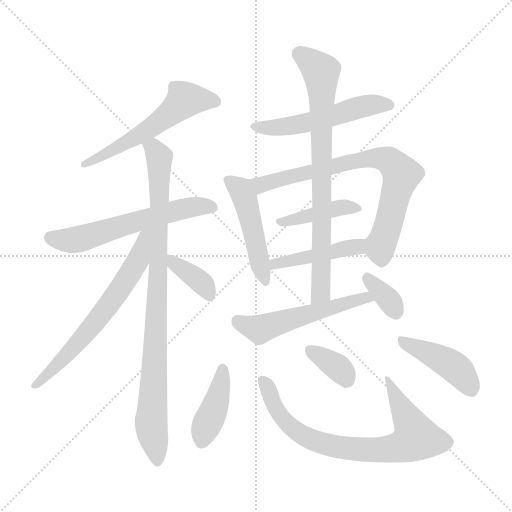
t = 0.00 s
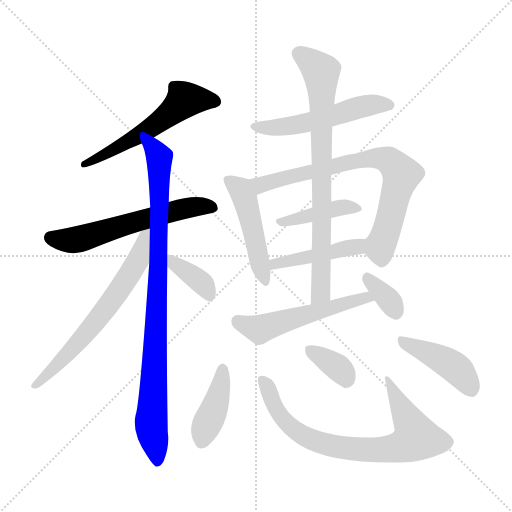
t = 2.36 s
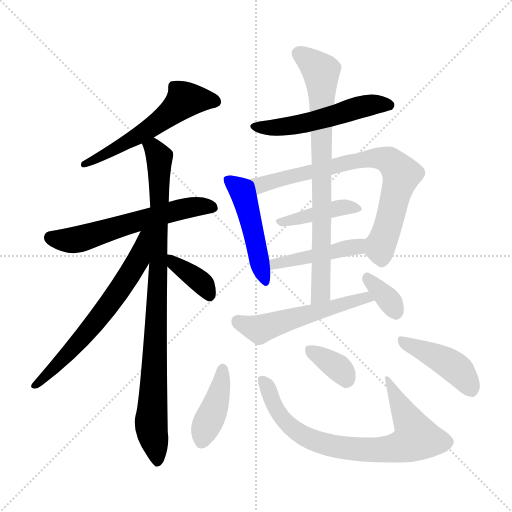
t = 4.72 s
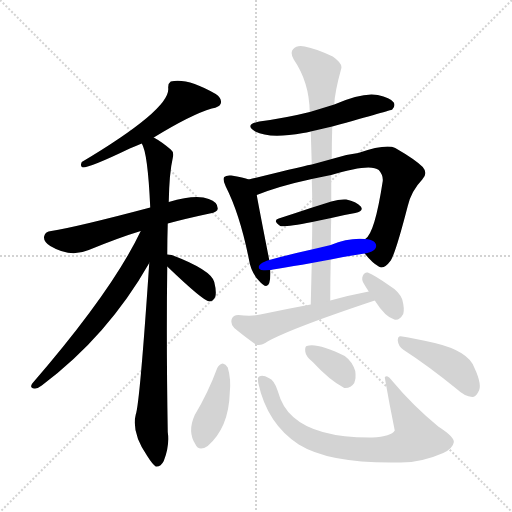
t = 7.08 s
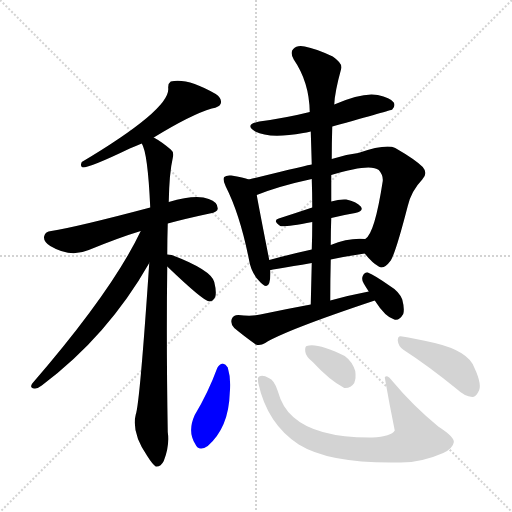
t = 9.44 s
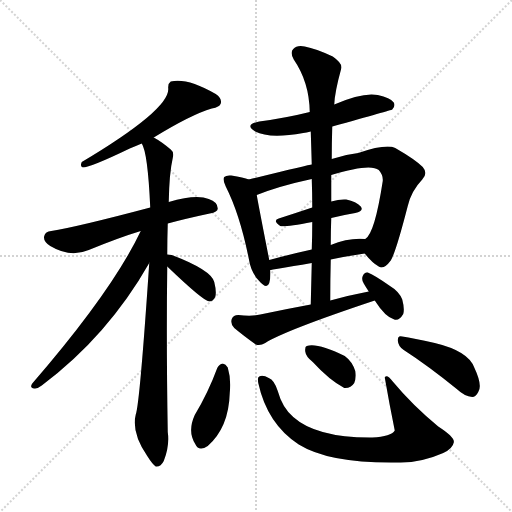
t = 11.80 s

The animated SVG that drew these frames (rendered in a browser with its animation timeline set to each time). Animation: 17 CSS @keyframes rules; one cycle of 11.80 s.

<svg version="1.1" viewBox="0 0 1024 1024" xmlns="http://www.w3.org/2000/svg">
  <g stroke="lightgray" stroke-dasharray="1,1" stroke-width="1" transform="scale(4, 4)">
    <line x1="0" y1="0" x2="256" y2="256"></line>
    <line x1="256" y1="0" x2="0" y2="256"></line>
    <line x1="128" y1="0" x2="128" y2="256"></line>
    <line x1="0" y1="128" x2="256" y2="128"></line>
  </g>
<g transform="scale(1, -1) translate(0, -900)">
   <style type="text/css">
    @keyframes keyframes0 {
      from {
       stroke: blue;
       stroke-dashoffset: 564;
       stroke-width: 128;
       }
       65% {
       animation-timing-function: step-end;
       stroke: blue;
       stroke-dashoffset: 0;
       stroke-width: 128;
       }
       to {
       stroke: black;
       stroke-width: 1024;
       }
       }
       #make-me-a-hanzi-animation-0 {
         animation: keyframes0 0.708984s both;
         animation-delay: 0.000000s;
         animation-timing-function: linear;
       }
    @keyframes keyframes1 {
      from {
       stroke: blue;
       stroke-dashoffset: 590;
       stroke-width: 128;
       }
       66% {
       animation-timing-function: step-end;
       stroke: blue;
       stroke-dashoffset: 0;
       stroke-width: 128;
       }
       to {
       stroke: black;
       stroke-width: 1024;
       }
       }
       #make-me-a-hanzi-animation-1 {
         animation: keyframes1 0.730143s both;
         animation-delay: 0.708984s;
         animation-timing-function: linear;
       }
    @keyframes keyframes2 {
      from {
       stroke: blue;
       stroke-dashoffset: 906;
       stroke-width: 128;
       }
       75% {
       animation-timing-function: step-end;
       stroke: blue;
       stroke-dashoffset: 0;
       stroke-width: 128;
       }
       to {
       stroke: black;
       stroke-width: 1024;
       }
       }
       #make-me-a-hanzi-animation-2 {
         animation: keyframes2 0.987305s both;
         animation-delay: 1.439128s;
         animation-timing-function: linear;
       }
    @keyframes keyframes3 {
      from {
       stroke: blue;
       stroke-dashoffset: 642;
       stroke-width: 128;
       }
       68% {
       animation-timing-function: step-end;
       stroke: blue;
       stroke-dashoffset: 0;
       stroke-width: 128;
       }
       to {
       stroke: black;
       stroke-width: 1024;
       }
       }
       #make-me-a-hanzi-animation-3 {
         animation: keyframes3 0.772461s both;
         animation-delay: 2.426432s;
         animation-timing-function: linear;
       }
    @keyframes keyframes4 {
      from {
       stroke: blue;
       stroke-dashoffset: 371;
       stroke-width: 128;
       }
       55% {
       animation-timing-function: step-end;
       stroke: blue;
       stroke-dashoffset: 0;
       stroke-width: 128;
       }
       to {
       stroke: black;
       stroke-width: 1024;
       }
       }
       #make-me-a-hanzi-animation-4 {
         animation: keyframes4 0.551921s both;
         animation-delay: 3.198893s;
         animation-timing-function: linear;
       }
    @keyframes keyframes5 {
      from {
       stroke: blue;
       stroke-dashoffset: 530;
       stroke-width: 128;
       }
       63% {
       animation-timing-function: step-end;
       stroke: blue;
       stroke-dashoffset: 0;
       stroke-width: 128;
       }
       to {
       stroke: black;
       stroke-width: 1024;
       }
       }
       #make-me-a-hanzi-animation-5 {
         animation: keyframes5 0.681315s both;
         animation-delay: 3.750814s;
         animation-timing-function: linear;
       }
    @keyframes keyframes6 {
      from {
       stroke: blue;
       stroke-dashoffset: 476;
       stroke-width: 128;
       }
       61% {
       animation-timing-function: step-end;
       stroke: blue;
       stroke-dashoffset: 0;
       stroke-width: 128;
       }
       to {
       stroke: black;
       stroke-width: 1024;
       }
       }
       #make-me-a-hanzi-animation-6 {
         animation: keyframes6 0.637370s both;
         animation-delay: 4.432129s;
         animation-timing-function: linear;
       }
    @keyframes keyframes7 {
      from {
       stroke: blue;
       stroke-dashoffset: 742;
       stroke-width: 128;
       }
       71% {
       animation-timing-function: step-end;
       stroke: blue;
       stroke-dashoffset: 0;
       stroke-width: 128;
       }
       to {
       stroke: black;
       stroke-width: 1024;
       }
       }
       #make-me-a-hanzi-animation-7 {
         animation: keyframes7 0.853841s both;
         animation-delay: 5.069499s;
         animation-timing-function: linear;
       }
    @keyframes keyframes8 {
      from {
       stroke: blue;
       stroke-dashoffset: 409;
       stroke-width: 128;
       }
       57% {
       animation-timing-function: step-end;
       stroke: blue;
       stroke-dashoffset: 0;
       stroke-width: 128;
       }
       to {
       stroke: black;
       stroke-width: 1024;
       }
       }
       #make-me-a-hanzi-animation-8 {
         animation: keyframes8 0.582845s both;
         animation-delay: 5.923340s;
         animation-timing-function: linear;
       }
    @keyframes keyframes9 {
      from {
       stroke: blue;
       stroke-dashoffset: 447;
       stroke-width: 128;
       }
       59% {
       animation-timing-function: step-end;
       stroke: blue;
       stroke-dashoffset: 0;
       stroke-width: 128;
       }
       to {
       stroke: black;
       stroke-width: 1024;
       }
       }
       #make-me-a-hanzi-animation-9 {
         animation: keyframes9 0.613770s both;
         animation-delay: 6.506185s;
         animation-timing-function: linear;
       }
    @keyframes keyframes10 {
      from {
       stroke: blue;
       stroke-dashoffset: 778;
       stroke-width: 128;
       }
       72% {
       animation-timing-function: step-end;
       stroke: blue;
       stroke-dashoffset: 0;
       stroke-width: 128;
       }
       to {
       stroke: black;
       stroke-width: 1024;
       }
       }
       #make-me-a-hanzi-animation-10 {
         animation: keyframes10 0.883138s both;
         animation-delay: 7.119954s;
         animation-timing-function: linear;
       }
    @keyframes keyframes11 {
      from {
       stroke: blue;
       stroke-dashoffset: 535;
       stroke-width: 128;
       }
       64% {
       animation-timing-function: step-end;
       stroke: blue;
       stroke-dashoffset: 0;
       stroke-width: 128;
       }
       to {
       stroke: black;
       stroke-width: 1024;
       }
       }
       #make-me-a-hanzi-animation-11 {
         animation: keyframes11 0.685384s both;
         animation-delay: 8.003092s;
         animation-timing-function: linear;
       }
    @keyframes keyframes12 {
      from {
       stroke: blue;
       stroke-dashoffset: 344;
       stroke-width: 128;
       }
       53% {
       animation-timing-function: step-end;
       stroke: blue;
       stroke-dashoffset: 0;
       stroke-width: 128;
       }
       to {
       stroke: black;
       stroke-width: 1024;
       }
       }
       #make-me-a-hanzi-animation-12 {
         animation: keyframes12 0.529948s both;
         animation-delay: 8.688477s;
         animation-timing-function: linear;
       }
    @keyframes keyframes13 {
      from {
       stroke: blue;
       stroke-dashoffset: 407;
       stroke-width: 128;
       }
       57% {
       animation-timing-function: step-end;
       stroke: blue;
       stroke-dashoffset: 0;
       stroke-width: 128;
       }
       to {
       stroke: black;
       stroke-width: 1024;
       }
       }
       #make-me-a-hanzi-animation-13 {
         animation: keyframes13 0.581217s both;
         animation-delay: 9.218424s;
         animation-timing-function: linear;
       }
    @keyframes keyframes14 {
      from {
       stroke: blue;
       stroke-dashoffset: 761;
       stroke-width: 128;
       }
       71% {
       animation-timing-function: step-end;
       stroke: blue;
       stroke-dashoffset: 0;
       stroke-width: 128;
       }
       to {
       stroke: black;
       stroke-width: 1024;
       }
       }
       #make-me-a-hanzi-animation-14 {
         animation: keyframes14 0.869303s both;
         animation-delay: 9.799642s;
         animation-timing-function: linear;
       }
    @keyframes keyframes15 {
      from {
       stroke: blue;
       stroke-dashoffset: 351;
       stroke-width: 128;
       }
       53% {
       animation-timing-function: step-end;
       stroke: blue;
       stroke-dashoffset: 0;
       stroke-width: 128;
       }
       to {
       stroke: black;
       stroke-width: 1024;
       }
       }
       #make-me-a-hanzi-animation-15 {
         animation: keyframes15 0.535645s both;
         animation-delay: 10.668945s;
         animation-timing-function: linear;
       }
    @keyframes keyframes16 {
      from {
       stroke: blue;
       stroke-dashoffset: 427;
       stroke-width: 128;
       }
       58% {
       animation-timing-function: step-end;
       stroke: blue;
       stroke-dashoffset: 0;
       stroke-width: 128;
       }
       to {
       stroke: black;
       stroke-width: 1024;
       }
       }
       #make-me-a-hanzi-animation-16 {
         animation: keyframes16 0.597493s both;
         animation-delay: 11.204590s;
         animation-timing-function: linear;
       }
</style>
<path d="M 307.5 625.0 Q 382.5 671.0 423.5 683.0 Q 439.5 686.0 441.5 693.0 Q 444.5 703.0 431.5 712.0 Q 374.5 745.0 341.5 737.0 Q 335.5 733.0 336.5 723.0 Q 339.5 681.0 163.5 576.0 Q 159.5 567.0 165.5 565.0 Q 180.5 565.0 259.5 603.0 Q 269.5 607.0 283.5 613.0 L 307.5 625.0 Z" fill="lightgray"></path> 
<path d="M 335.5 453.0 Q 372.5 463.0 419.5 473.0 Q 435.5 476.0 435.5 483.0 Q 435.5 496.0 417.5 502.0 Q 392.5 512.0 337.5 496.0 L 300.5 485.0 Q 153.5 446.0 102.5 438.0 Q 90.5 437.0 88.5 428.0 Q 85.5 418.0 100.5 408.0 Q 140.5 384.0 177.5 400.0 Q 238.5 425.0 281.5 438.0 L 335.5 453.0 Z" fill="lightgray"></path> 
<path d="M 334.5 391.0 Q 334.5 421.0 335.5 453.0 L 337.5 496.0 Q 338.5 554.0 345.5 584.0 Q 348.5 596.0 341.5 601.0 Q 322.5 617.0 307.5 625.0 C 282.5 641.0 273.5 641.0 283.5 613.0 Q 295.5 595.0 300.5 485.0 L 298.5 374.0 Q 279.5 92.0 271.5 71.0 Q 262.5 35.0 294.5 -12.0 Q 304.5 -28.0 311.5 -33.0 Q 321.5 -34.0 327.5 -22.0 Q 339.5 8.0 335.5 36.0 Q 332.5 214.0 334.5 367.0 L 334.5 391.0 Z" fill="lightgray"></path> 
<path d="M 281.5 438.0 Q 224.5 318.0 64.5 133.0 Q 58.5 124.0 68.5 123.0 Q 74.5 122.0 83.5 129.0 Q 215.5 228.0 298.5 374.0 C 346.5 458.0 294.5 465.0 281.5 438.0 Z" fill="lightgray"></path> 
<path d="M 334.5 367.0 Q 406.5 298.0 418.5 297.0 Q 425.5 297.0 430.5 306.0 Q 433.5 316.0 428.5 336.0 Q 422.5 360.0 343.5 390.0 Q 337.5 391.0 334.5 391.0 C 307.5 393.0 312.5 388.0 334.5 367.0 Z" fill="lightgray"></path> 
<path d="M 664.5 647.0 Q 782.5 680.0 784.5 681.0 Q 791.5 688.0 787.5 695.0 Q 780.5 705.0 755.5 710.0 Q 725.5 716.0 668.5 691.0 L 619.5 676.0 Q 571.5 664.0 518.5 657.0 Q 487.5 651.0 510.5 637.0 Q 538.5 622.0 606.5 634.0 Q 612.5 635.0 621.5 637.0 L 664.5 647.0 Z" fill="lightgray"></path> 
<path d="M 497.5 541.0 Q 487.5 545.0 462.5 549.0 Q 452.5 550.0 448.5 546.0 Q 444.5 542.0 451.5 527.0 Q 479.5 472.0 497.5 383.0 Q 501.5 356.0 517.5 339.0 Q 533.5 320.0 538.5 334.0 Q 541.5 344.0 540.5 360.0 L 538.5 380.0 Q 516.5 492.0 513.5 510.0 C 508.5 537.0 508.5 537.0 497.5 541.0 Z" fill="lightgray"></path> 
<path d="M 729.5 393.0 Q 744.5 374.0 757.5 367.0 Q 767.5 360.0 781.5 379.0 Q 791.5 395.0 815.5 488.0 Q 822.5 518.0 844.5 541.0 Q 856.5 553.0 845.5 566.0 Q 830.5 581.0 790.5 604.0 Q 772.5 613.0 716.5 594.0 Q 689.5 591.0 663.5 582.0 L 623.5 571.0 Q 620.5 571.0 497.5 541.0 C 468.5 534.0 485.5 499.0 513.5 510.0 Q 558.5 528.0 623.5 542.0 L 662.5 550.0 Q 740.5 574.0 757.5 560.0 Q 766.5 550.0 765.5 538.0 Q 749.5 433.0 730.5 422.0 C 718.5 406.0 718.5 406.0 729.5 393.0 Z" fill="lightgray"></path> 
<path d="M 662.5 464.0 Q 686.5 470.0 710.5 474.0 Q 728.5 478.0 721.5 487.0 Q 712.5 497.0 692.5 501.0 Q 679.5 502.0 662.5 497.0 L 624.5 485.0 Q 588.5 473.0 557.5 463.0 Q 544.5 459.0 560.5 448.0 Q 566.5 445.0 624.5 456.0 L 662.5 464.0 Z" fill="lightgray"></path> 
<path d="M 661.5 381.0 Q 695.5 388.0 729.5 393.0 C 759.5 397.0 760.5 420.0 730.5 422.0 Q 697.5 425.0 661.5 410.0 L 623.5 401.0 Q 578.5 391.0 538.5 380.0 C 509.5 372.0 510.5 355.0 540.5 360.0 Q 541.5 360.0 623.5 374.0 L 661.5 381.0 Z" fill="lightgray"></path> 
<path d="M 660.5 299.0 Q 660.5 341.0 661.5 381.0 L 661.5 410.0 Q 661.5 438.0 662.5 464.0 L 662.5 497.0 Q 662.5 524.0 662.5 550.0 L 663.5 582.0 Q 663.5 615.0 664.5 647.0 L 668.5 691.0 Q 669.5 716.0 682.5 763.0 Q 685.5 773.0 665.5 787.0 Q 631.5 803.0 609.5 807.0 Q 593.5 810.0 586.5 802.0 Q 579.5 795.0 587.5 781.0 Q 618.5 736.0 619.5 676.0 L 621.5 637.0 Q 622.5 606.0 623.5 571.0 L 623.5 542.0 Q 624.5 514.0 624.5 485.0 L 624.5 456.0 Q 624.5 429.0 623.5 401.0 L 623.5 374.0 Q 622.5 334.0 621.5 291.0 C 620.5 261.0 660.5 269.0 660.5 299.0 Z" fill="lightgray"></path> 
<path d="M 737.5 317.0 Q 700.5 310.0 660.5 299.0 L 621.5 291.0 Q 572.5 282.0 520.5 271.0 Q 504.5 267.0 476.5 270.0 Q 466.5 270.0 463.5 262.0 Q 460.5 252.0 468.5 244.0 Q 486.5 229.0 511.5 211.0 Q 520.5 208.0 530.5 214.0 Q 569.5 239.0 749.5 299.0 C 777.5 309.0 766.5 323.0 737.5 317.0 Z" fill="lightgray"></path> 
<path d="M 749.5 299.0 Q 770.5 266.0 788.5 261.0 Q 798.5 258.0 806.5 272.0 Q 809.5 282.0 804.5 301.0 Q 798.5 317.0 778.5 329.0 Q 748.5 350.0 735.5 355.0 Q 728.5 356.0 725.5 348.0 Q 722.5 341.0 727.5 333.0 Q 731.5 326.0 737.5 317.0 L 749.5 299.0 Z" fill="lightgray"></path> 
<path d="M 434.5 164.0 Q 416.5 115.0 389.5 70.0 Q 374.5 37.0 390.5 12.0 Q 397.5 -4.0 415.5 8.0 Q 457.5 45.0 459.5 114.0 Q 462.5 142.0 455.5 165.0 Q 451.5 172.0 445.5 173.0 Q 438.5 172.0 434.5 164.0 Z" fill="lightgray"></path> 
<path d="M 516.5 134.0 Q 534.5 52.0 597.5 11.0 Q 660.5 -28.0 801.5 -25.0 Q 843.5 -25.0 886.5 -6.0 Q 905.5 3.0 907.5 15.0 Q 910.5 25.0 876.5 47.0 Q 824.5 90.0 785.5 137.0 Q 773.5 153.0 769.5 145.0 Q 778.5 93.0 789.5 39.0 Q 782.5 27.0 744.5 25.0 Q 633.5 24.0 586.5 66.0 Q 564.5 85.0 555.5 118.0 Q 548.5 140.0 537.5 144.0 Q 525.5 151.0 518.5 147.0 Q 514.5 146.0 516.5 134.0 Z" fill="lightgray"></path> 
<path d="M 625.5 176.0 Q 658.5 140.0 688.5 124.0 Q 701.5 123.0 708.5 134.0 Q 712.5 144.0 710.5 158.0 Q 704.5 177.0 689.5 188.0 Q 634.5 215.0 613.5 208.0 Q 609.5 207.0 610.5 197.0 Q 611.5 187.0 625.5 176.0 Z" fill="lightgray"></path> 
<path d="M 807.5 200.0 Q 855.5 169.0 913.5 122.0 Q 929.5 107.0 944.5 106.0 Q 951.5 106.0 956.5 116.0 Q 965.5 129.0 948.5 165.0 Q 936.5 198.0 869.5 214.0 Q 826.5 224.0 804.5 227.0 Q 795.5 230.0 795.5 219.0 Q 796.5 207.0 807.5 200.0 Z" fill="lightgray"></path> 
      <clipPath id="make-me-a-hanzi-clip-0">
      <path d="M 307.5 625.0 Q 382.5 671.0 423.5 683.0 Q 439.5 686.0 441.5 693.0 Q 444.5 703.0 431.5 712.0 Q 374.5 745.0 341.5 737.0 Q 335.5 733.0 336.5 723.0 Q 339.5 681.0 163.5 576.0 Q 159.5 567.0 165.5 565.0 Q 180.5 565.0 259.5 603.0 Q 269.5 607.0 283.5 613.0 L 307.5 625.0 Z" fill="lightgray"></path>
      </clipPath>
      <path clip-path="url(#make-me-a-hanzi-clip-0)" d="M 431.5 697.0 L 368.5 700.0 L 305.5 647.0 L 207.5 590.0 L 200.5 591.0 L 193.5 582.0 L 175.5 581.0 L 167.5 571.0 " fill="none" id="make-me-a-hanzi-animation-0" stroke-dasharray="436 872" stroke-linecap="round"></path>

      <clipPath id="make-me-a-hanzi-clip-1">
      <path d="M 335.5 453.0 Q 372.5 463.0 419.5 473.0 Q 435.5 476.0 435.5 483.0 Q 435.5 496.0 417.5 502.0 Q 392.5 512.0 337.5 496.0 L 300.5 485.0 Q 153.5 446.0 102.5 438.0 Q 90.5 437.0 88.5 428.0 Q 85.5 418.0 100.5 408.0 Q 140.5 384.0 177.5 400.0 Q 238.5 425.0 281.5 438.0 L 335.5 453.0 Z" fill="lightgray"></path>
      </clipPath>
      <path clip-path="url(#make-me-a-hanzi-clip-1)" d="M 101.5 425.0 L 152.5 420.0 L 349.5 478.0 L 401.5 488.0 L 425.5 485.0 " fill="none" id="make-me-a-hanzi-animation-1" stroke-dasharray="462 924" stroke-linecap="round"></path>

      <clipPath id="make-me-a-hanzi-clip-2">
      <path d="M 334.5 391.0 Q 334.5 421.0 335.5 453.0 L 337.5 496.0 Q 338.5 554.0 345.5 584.0 Q 348.5 596.0 341.5 601.0 Q 322.5 617.0 307.5 625.0 C 282.5 641.0 273.5 641.0 283.5 613.0 Q 295.5 595.0 300.5 485.0 L 298.5 374.0 Q 279.5 92.0 271.5 71.0 Q 262.5 35.0 294.5 -12.0 Q 304.5 -28.0 311.5 -33.0 Q 321.5 -34.0 327.5 -22.0 Q 339.5 8.0 335.5 36.0 Q 332.5 214.0 334.5 367.0 L 334.5 391.0 Z" fill="lightgray"></path>
      </clipPath>
      <path clip-path="url(#make-me-a-hanzi-clip-2)" d="M 290.5 613.0 L 306.5 604.0 L 318.5 584.0 L 316.5 345.0 L 302.5 60.0 L 313.5 -23.0 " fill="none" id="make-me-a-hanzi-animation-2" stroke-dasharray="778 1556" stroke-linecap="round"></path>

      <clipPath id="make-me-a-hanzi-clip-3">
      <path d="M 281.5 438.0 Q 224.5 318.0 64.5 133.0 Q 58.5 124.0 68.5 123.0 Q 74.5 122.0 83.5 129.0 Q 215.5 228.0 298.5 374.0 C 346.5 458.0 294.5 465.0 281.5 438.0 Z" fill="lightgray"></path>
      </clipPath>
      <path clip-path="url(#make-me-a-hanzi-clip-3)" d="M 296.5 436.0 L 288.5 429.0 L 275.5 378.0 L 216.5 288.0 L 128.5 184.0 L 70.5 130.0 " fill="none" id="make-me-a-hanzi-animation-3" stroke-dasharray="514 1028" stroke-linecap="round"></path>

      <clipPath id="make-me-a-hanzi-clip-4">
      <path d="M 334.5 367.0 Q 406.5 298.0 418.5 297.0 Q 425.5 297.0 430.5 306.0 Q 433.5 316.0 428.5 336.0 Q 422.5 360.0 343.5 390.0 Q 337.5 391.0 334.5 391.0 C 307.5 393.0 312.5 388.0 334.5 367.0 Z" fill="lightgray"></path>
      </clipPath>
      <path clip-path="url(#make-me-a-hanzi-clip-4)" d="M 338.5 385.0 L 352.5 367.0 L 366.5 363.0 L 400.5 337.0 L 419.5 308.0 " fill="none" id="make-me-a-hanzi-animation-4" stroke-dasharray="243 486" stroke-linecap="round"></path>

      <clipPath id="make-me-a-hanzi-clip-5">
      <path d="M 664.5 647.0 Q 782.5 680.0 784.5 681.0 Q 791.5 688.0 787.5 695.0 Q 780.5 705.0 755.5 710.0 Q 725.5 716.0 668.5 691.0 L 619.5 676.0 Q 571.5 664.0 518.5 657.0 Q 487.5 651.0 510.5 637.0 Q 538.5 622.0 606.5 634.0 Q 612.5 635.0 621.5 637.0 L 664.5 647.0 Z" fill="lightgray"></path>
      </clipPath>
      <path clip-path="url(#make-me-a-hanzi-clip-5)" d="M 512.5 648.0 L 577.5 647.0 L 673.5 668.0 L 729.5 688.0 L 780.5 689.0 " fill="none" id="make-me-a-hanzi-animation-5" stroke-dasharray="402 804" stroke-linecap="round"></path>

      <clipPath id="make-me-a-hanzi-clip-6">
      <path d="M 497.5 541.0 Q 487.5 545.0 462.5 549.0 Q 452.5 550.0 448.5 546.0 Q 444.5 542.0 451.5 527.0 Q 479.5 472.0 497.5 383.0 Q 501.5 356.0 517.5 339.0 Q 533.5 320.0 538.5 334.0 Q 541.5 344.0 540.5 360.0 L 538.5 380.0 Q 516.5 492.0 513.5 510.0 C 508.5 537.0 508.5 537.0 497.5 541.0 Z" fill="lightgray"></path>
      </clipPath>
      <path clip-path="url(#make-me-a-hanzi-clip-6)" d="M 456.5 541.0 L 478.5 524.0 L 489.5 503.0 L 528.5 339.0 " fill="none" id="make-me-a-hanzi-animation-6" stroke-dasharray="348 696" stroke-linecap="round"></path>

      <clipPath id="make-me-a-hanzi-clip-7">
      <path d="M 729.5 393.0 Q 744.5 374.0 757.5 367.0 Q 767.5 360.0 781.5 379.0 Q 791.5 395.0 815.5 488.0 Q 822.5 518.0 844.5 541.0 Q 856.5 553.0 845.5 566.0 Q 830.5 581.0 790.5 604.0 Q 772.5 613.0 716.5 594.0 Q 689.5 591.0 663.5 582.0 L 623.5 571.0 Q 620.5 571.0 497.5 541.0 C 468.5 534.0 485.5 499.0 513.5 510.0 Q 558.5 528.0 623.5 542.0 L 662.5 550.0 Q 740.5 574.0 757.5 560.0 Q 766.5 550.0 765.5 538.0 Q 749.5 433.0 730.5 422.0 C 718.5 406.0 718.5 406.0 729.5 393.0 Z" fill="lightgray"></path>
      </clipPath>
      <path clip-path="url(#make-me-a-hanzi-clip-7)" d="M 511.5 541.0 L 526.5 531.0 L 699.5 576.0 L 750.5 584.0 L 778.5 579.0 L 801.5 549.0 L 775.5 445.0 L 760.5 409.0 L 763.5 384.0 " fill="none" id="make-me-a-hanzi-animation-7" stroke-dasharray="614 1228" stroke-linecap="round"></path>

      <clipPath id="make-me-a-hanzi-clip-8">
      <path d="M 662.5 464.0 Q 686.5 470.0 710.5 474.0 Q 728.5 478.0 721.5 487.0 Q 712.5 497.0 692.5 501.0 Q 679.5 502.0 662.5 497.0 L 624.5 485.0 Q 588.5 473.0 557.5 463.0 Q 544.5 459.0 560.5 448.0 Q 566.5 445.0 624.5 456.0 L 662.5 464.0 Z" fill="lightgray"></path>
      </clipPath>
      <path clip-path="url(#make-me-a-hanzi-clip-8)" d="M 563.5 457.0 L 673.5 484.0 L 713.5 482.0 " fill="none" id="make-me-a-hanzi-animation-8" stroke-dasharray="281 562" stroke-linecap="round"></path>

      <clipPath id="make-me-a-hanzi-clip-9">
      <path d="M 661.5 381.0 Q 695.5 388.0 729.5 393.0 C 759.5 397.0 760.5 420.0 730.5 422.0 Q 697.5 425.0 661.5 410.0 L 623.5 401.0 Q 578.5 391.0 538.5 380.0 C 509.5 372.0 510.5 355.0 540.5 360.0 Q 541.5 360.0 623.5 374.0 L 661.5 381.0 Z" fill="lightgray"></path>
      </clipPath>
      <path clip-path="url(#make-me-a-hanzi-clip-9)" d="M 541.5 365.0 L 550.5 373.0 L 706.5 405.0 L 723.5 415.0 " fill="none" id="make-me-a-hanzi-animation-9" stroke-dasharray="319 638" stroke-linecap="round"></path>

      <clipPath id="make-me-a-hanzi-clip-10">
      <path d="M 660.5 299.0 Q 660.5 341.0 661.5 381.0 L 661.5 410.0 Q 661.5 438.0 662.5 464.0 L 662.5 497.0 Q 662.5 524.0 662.5 550.0 L 663.5 582.0 Q 663.5 615.0 664.5 647.0 L 668.5 691.0 Q 669.5 716.0 682.5 763.0 Q 685.5 773.0 665.5 787.0 Q 631.5 803.0 609.5 807.0 Q 593.5 810.0 586.5 802.0 Q 579.5 795.0 587.5 781.0 Q 618.5 736.0 619.5 676.0 L 621.5 637.0 Q 622.5 606.0 623.5 571.0 L 623.5 542.0 Q 624.5 514.0 624.5 485.0 L 624.5 456.0 Q 624.5 429.0 623.5 401.0 L 623.5 374.0 Q 622.5 334.0 621.5 291.0 C 620.5 261.0 660.5 269.0 660.5 299.0 Z" fill="lightgray"></path>
      </clipPath>
      <path clip-path="url(#make-me-a-hanzi-clip-10)" d="M 597.5 793.0 L 642.5 757.0 L 642.5 334.0 L 641.5 315.0 L 626.5 298.0 " fill="none" id="make-me-a-hanzi-animation-10" stroke-dasharray="650 1300" stroke-linecap="round"></path>

      <clipPath id="make-me-a-hanzi-clip-11">
      <path d="M 737.5 317.0 Q 700.5 310.0 660.5 299.0 L 621.5 291.0 Q 572.5 282.0 520.5 271.0 Q 504.5 267.0 476.5 270.0 Q 466.5 270.0 463.5 262.0 Q 460.5 252.0 468.5 244.0 Q 486.5 229.0 511.5 211.0 Q 520.5 208.0 530.5 214.0 Q 569.5 239.0 749.5 299.0 C 777.5 309.0 766.5 323.0 737.5 317.0 Z" fill="lightgray"></path>
      </clipPath>
      <path clip-path="url(#make-me-a-hanzi-clip-11)" d="M 475.5 257.0 L 518.5 242.0 L 702.5 298.0 L 711.5 296.0 L 717.5 302.0 L 730.5 304.0 L 737.5 297.0 " fill="none" id="make-me-a-hanzi-animation-11" stroke-dasharray="407 814" stroke-linecap="round"></path>

      <clipPath id="make-me-a-hanzi-clip-12">
      <path d="M 749.5 299.0 Q 770.5 266.0 788.5 261.0 Q 798.5 258.0 806.5 272.0 Q 809.5 282.0 804.5 301.0 Q 798.5 317.0 778.5 329.0 Q 748.5 350.0 735.5 355.0 Q 728.5 356.0 725.5 348.0 Q 722.5 341.0 727.5 333.0 Q 731.5 326.0 737.5 317.0 L 749.5 299.0 Z" fill="lightgray"></path>
      </clipPath>
      <path clip-path="url(#make-me-a-hanzi-clip-12)" d="M 735.5 345.0 L 791.5 277.0 " fill="none" id="make-me-a-hanzi-animation-12" stroke-dasharray="216 432" stroke-linecap="round"></path>

      <clipPath id="make-me-a-hanzi-clip-13">
      <path d="M 434.5 164.0 Q 416.5 115.0 389.5 70.0 Q 374.5 37.0 390.5 12.0 Q 397.5 -4.0 415.5 8.0 Q 457.5 45.0 459.5 114.0 Q 462.5 142.0 455.5 165.0 Q 451.5 172.0 445.5 173.0 Q 438.5 172.0 434.5 164.0 Z" fill="lightgray"></path>
      </clipPath>
      <path clip-path="url(#make-me-a-hanzi-clip-13)" d="M 445.5 162.0 L 435.5 106.0 L 404.5 17.0 " fill="none" id="make-me-a-hanzi-animation-13" stroke-dasharray="279 558" stroke-linecap="round"></path>

      <clipPath id="make-me-a-hanzi-clip-14">
      <path d="M 516.5 134.0 Q 534.5 52.0 597.5 11.0 Q 660.5 -28.0 801.5 -25.0 Q 843.5 -25.0 886.5 -6.0 Q 905.5 3.0 907.5 15.0 Q 910.5 25.0 876.5 47.0 Q 824.5 90.0 785.5 137.0 Q 773.5 153.0 769.5 145.0 Q 778.5 93.0 789.5 39.0 Q 782.5 27.0 744.5 25.0 Q 633.5 24.0 586.5 66.0 Q 564.5 85.0 555.5 118.0 Q 548.5 140.0 537.5 144.0 Q 525.5 151.0 518.5 147.0 Q 514.5 146.0 516.5 134.0 Z" fill="lightgray"></path>
      </clipPath>
      <path clip-path="url(#make-me-a-hanzi-clip-14)" d="M 523.5 140.0 L 538.5 121.0 L 562.5 65.0 L 602.5 31.0 L 683.5 4.0 L 751.5 0.0 L 790.5 3.0 L 832.5 24.0 L 775.5 138.0 " fill="none" id="make-me-a-hanzi-animation-14" stroke-dasharray="633 1266" stroke-linecap="round"></path>

      <clipPath id="make-me-a-hanzi-clip-15">
      <path d="M 625.5 176.0 Q 658.5 140.0 688.5 124.0 Q 701.5 123.0 708.5 134.0 Q 712.5 144.0 710.5 158.0 Q 704.5 177.0 689.5 188.0 Q 634.5 215.0 613.5 208.0 Q 609.5 207.0 610.5 197.0 Q 611.5 187.0 625.5 176.0 Z" fill="lightgray"></path>
      </clipPath>
      <path clip-path="url(#make-me-a-hanzi-clip-15)" d="M 619.5 200.0 L 676.5 165.0 L 691.5 141.0 " fill="none" id="make-me-a-hanzi-animation-15" stroke-dasharray="223 446" stroke-linecap="round"></path>

      <clipPath id="make-me-a-hanzi-clip-16">
      <path d="M 807.5 200.0 Q 855.5 169.0 913.5 122.0 Q 929.5 107.0 944.5 106.0 Q 951.5 106.0 956.5 116.0 Q 965.5 129.0 948.5 165.0 Q 936.5 198.0 869.5 214.0 Q 826.5 224.0 804.5 227.0 Q 795.5 230.0 795.5 219.0 Q 796.5 207.0 807.5 200.0 Z" fill="lightgray"></path>
      </clipPath>
      <path clip-path="url(#make-me-a-hanzi-clip-16)" d="M 805.5 216.0 L 910.5 165.0 L 942.5 121.0 " fill="none" id="make-me-a-hanzi-animation-16" stroke-dasharray="299 598" stroke-linecap="round"></path>

</g>
</svg>
